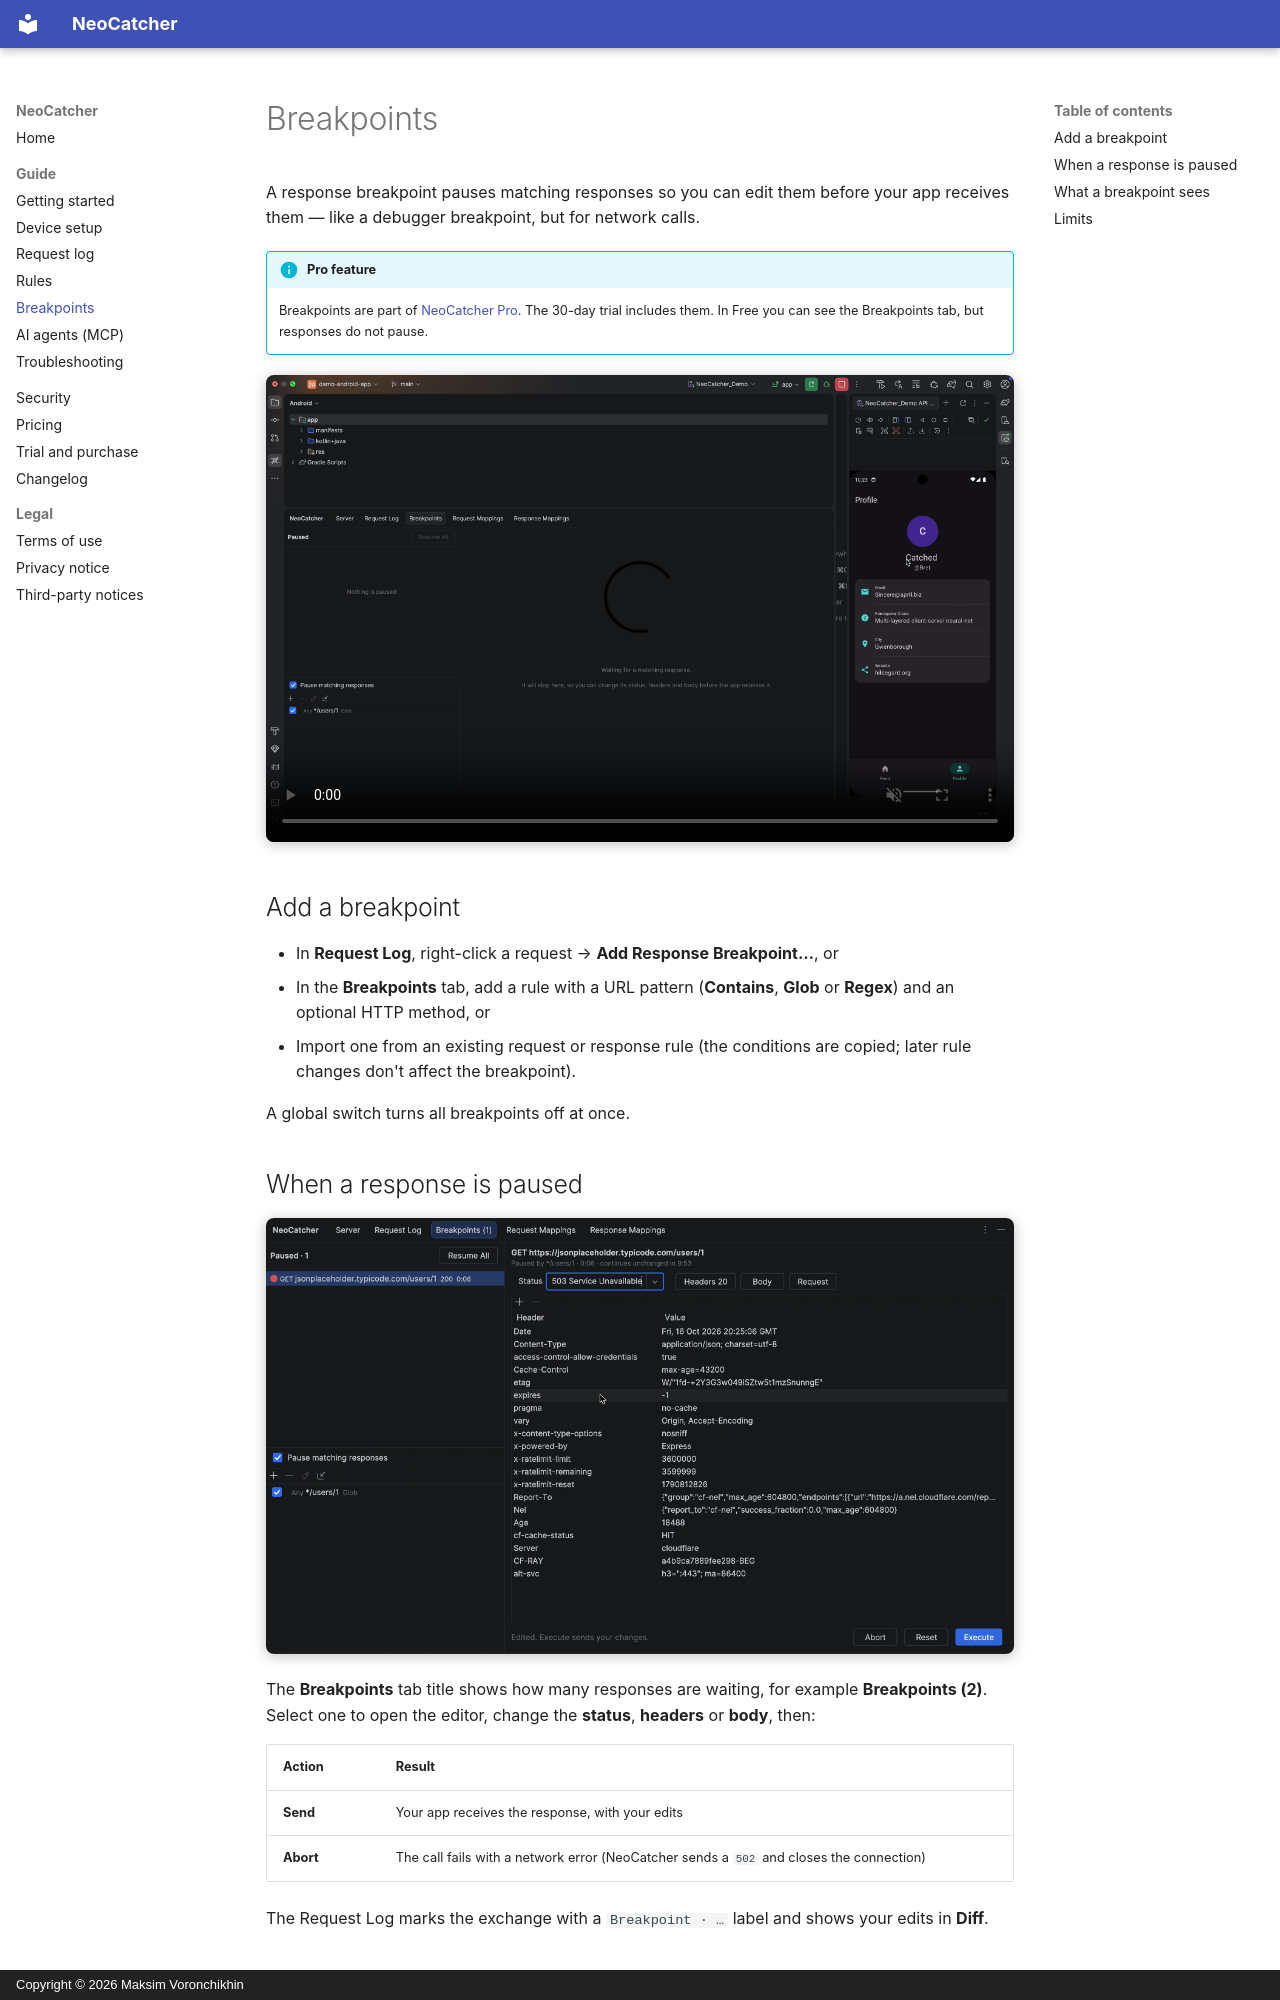

repository: Voronchikhin/NeoCatcher · page: breakpoints/index.html · generator: mkdocs · copyright: Copyright © 2026 Maksim Voronchikhin

# Breakpoints

A response breakpoint pauses matching responses so you can edit them before your app receives them —
like a debugger breakpoint, but for network calls.

!!! info "Pro feature"
    Breakpoints are part of [NeoCatcher Pro](pricing.md). The 30-day trial includes them. In Free you can see the
    Breakpoints tab, but responses do not pause.

<video autoplay loop muted playsinline controls poster="../assets/media/breakpoints-flow.webp" width="1680" height="1050"
       aria-label="A request to /users/1 is paused at a breakpoint, its status and body are edited, and the app shows the changed profile">
  <source src="../assets/media/breakpoints-flow.mp4" type="video/mp4">
</video>

## Add a breakpoint

- In **Request Log**, right-click a request → **Add Response Breakpoint…**, or
- In the **Breakpoints** tab, add a rule with a URL pattern (**Contains**, **Glob** or **Regex**) and an optional
  HTTP method, or
- Import one from an existing request or response rule (the conditions are copied; later rule changes don't
  affect the breakpoint).

A global switch turns all breakpoints off at once.

## When a response is paused

![A paused response with the status being edited to 503, the header table, and the Abort, Reset and Execute buttons](assets/media/feature-breakpoints.webp){ loading=lazy }

The **Breakpoints** tab title shows how many responses are waiting, for example **Breakpoints (2)**.
Select one to open the editor, change the **status**, **headers** or **body**, then:

| Action | Result |
| --- | --- |
| **Send** | Your app receives the response, with your edits |
| **Abort** | The call fails with a network error (NeoCatcher sends a `502` and closes the connection) |

The Request Log marks the exchange with a `Breakpoint · …` label and shows your edits in **Diff**.
